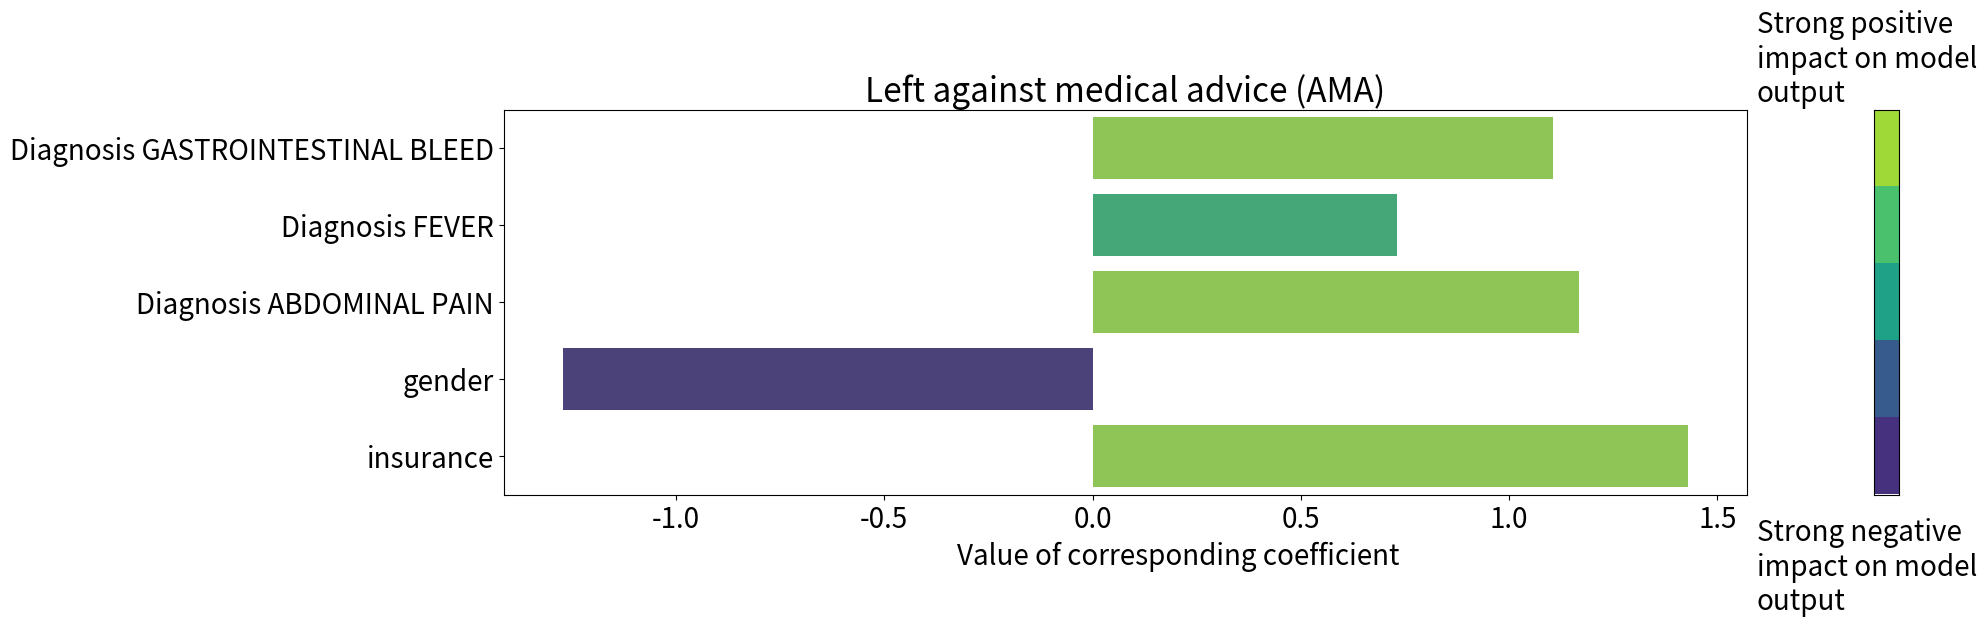

Write the Python code that produced this figure.
import numpy as np
import matplotlib
import matplotlib.pyplot as plt
import seaborn as sns

# Example values for coefs of two tasks
task_1 = "Left against medical advice (AMA)"

coef_values_task_1 = [1.1053009,0.73046404,1.1686265,-1.2705917,1.4283239]

static_features = ['Diagnosis GASTROINTESTINAL BLEED','Diagnosis FEVER','Diagnosis ABDOMINAL PAIN','gender','insurance']

coefs_task_1 = dict(zip([x for x in static_features], np.array(coef_values_task_1)))


def colors_from_values(values, palette_name):
    normalized = (values - min(values)) / (max(values) - min(values))
    indices = np.round(normalized * (len(values) - 1)).astype(np.int32)
    palette = sns.color_palette(palette_name, len(values))
    return np.array(palette).take(indices, axis=0)


def my_palplot(pal, size=1, ax=None):
    n = 5
    if ax is None:
        f, ax = plt.subplots(1, 1, figsize=(n * size, size))
    ax.imshow(np.arange(n)[::-1].reshape(n, 1),
              cmap=matplotlib.colors.ListedColormap(list(pal)),
              interpolation="nearest", aspect="auto")


def plot_box_plots(coefs_1):
    matplotlib.rcParams.update({'font.size': 20, 'figure.figsize': (8,8)})
    
    max_v = max(list(coefs_1.values()))
    min_v = min(list(coefs_1.values()))
    
    fig = plt.figure(figsize=(18,5), constrained_layout=False)
    grid = fig.add_gridspec(1, 2, width_ratios=[10, 0.2], wspace=0.2, hspace=0.0)
    
    ax1 = fig.add_subplot(grid[0, 0])
    ax2 = fig.add_subplot(grid[0, 1])

    def plot_on_ax(ax, coefs, title):
        coefs_values = list(coefs.values())
        coefs_names = list(coefs.keys())
        sns.barplot(x=coefs_values, y=coefs_names, orient='h', ci=0,
                    palette=colors_from_values(coefs_values, "viridis"), ax=ax)

        ax.set_xlim(min_v - 0.1*max_v, max_v + 0.1*max_v)
        ax.title.set_text(title)
    
    plot_on_ax(ax1, coefs_1, title=task_1)
    
    fig.text(0.5, -0.03, 'Value of corresponding coefficient', ha='center')

    my_palplot(sns.color_palette("viridis"), ax=ax2)
    ax2.text(-5.2, 6.0, 'Strong negative\nimpact on model\noutput')
    ax2.text(-5.2, -0.6, 'Strong positive\nimpact on model\noutput')
    ax2.set_yticks([])
    ax2.set_xticks([])
    ax2.set_xticklabels([])
    ax2.set_yticklabels([])

    plt.tight_layout()
    plt.savefig('tmp.pdf', bbox_inches="tight")

plot_box_plots(coefs_task_1)